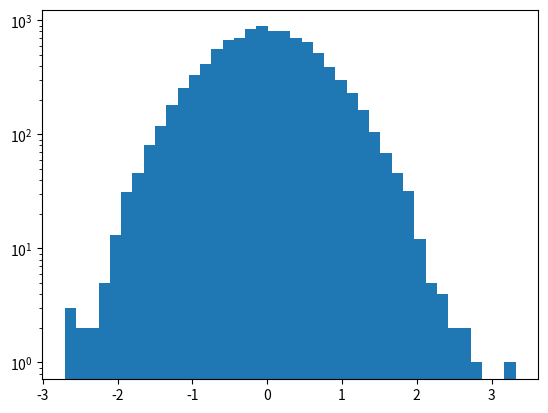

Generate this figure with matplotlib: (Note: this script raises an exception after producing the figure.)
import numpy as np
import matplotlib.pyplot as plt
import time

def linConNumGen(N):
    seed = time.time()
    output = []
    for iii in range(N):
        rand_num = ((22695477 * seed) + 1) % 2**(32)
        seed = rand_num
        output.append(rand_num/2**(32))
    return  np.asarray(output)

def uniformGaussCon(N):
    mu    = 0
    sigma = 1

    u_0 = linConNumGen(N)
    u_1 = linConNumGen(N)
    return np.sqrt(-np.log(u_0)) * np.cos(2*np.pi*u_1), np.sqrt(-np.log(u_0)) * np.sin(2*np.pi*u_1)

def discreteFourier(y):
    size = len(y)
    cs = []
    fs = []
    for iii in range(size):
        temp = 0
        for jjj in range(size):
            temp += y[jjj] * np.exp(-1j * 2 * np.pi * iii * jjj/size)
        cs.append(temp)
        fs.append(2*np.pi*iii/size)
    return np.asarray(cs), np.asarray(fs)

def abs2(x):
    return x.real**2 + x.imag**2

def getRandomWalk(randoms):
    size = len(randoms)
    walk = np.zeros(size)
    for iii in range(1,size):
        walk[iii] = walk[iii-1] + randoms[iii]
    return walk

if __name__ == '__main__':
    outdir = 'outputs/'
    N = 10000
    gauss_1, gauss_2 = uniformGaussCon(N)

    plt.hist(gauss_1, bins=40)
    plt.yscale('log')
    plt.savefig(outdir + 'gauss-hist.png')
    # plt.show()
    plt.clf()

    rand_cs, rand_fs = discreteFourier(gauss_1)
    plt.plot(rand_fs[1:N//2],abs2(rand_cs)[1:N//2])
    plt.xscale('log')
    plt.yscale('log')
    plt.xlabel('log k')
    plt.ylabel('log P')
    plt.savefig(outdir + 'gauss-dft.png')
    # plt.show()
    plt.clf()

    walking = getRandomWalk(gauss_1)
    plt.plot(walking)
    plt.savefig(outdir + 'rand-walk.png')
    # plt.show()
    plt.clf()

    walking_cs, walking_fs = discreteFourier(walking)
    plt.plot(walking_fs[1:N//2],abs2(walking_cs)[1:N//2])
    plt.xscale('log')
    plt.yscale('log')
    plt.xlabel('log k')
    plt.ylabel('log P')
    plt.savefig(outdir + 'walking-dft.png')
    # plt.show()
